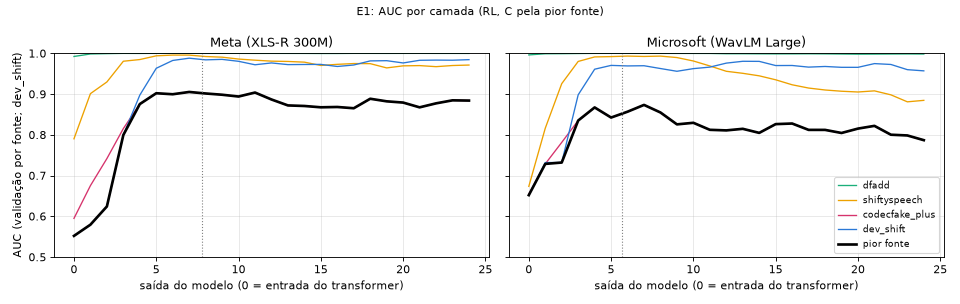

The data file committed next to this chart (first rows):
modelo, camada, C (pior fonte), limiar A (logit), AUC dfadd, EER dfadd, acc bal dfadd, recall fake dfadd, falso alarme dfadd, AUC shiftyspeech, EER shiftyspeech, acc bal shiftyspeech, recall fake shiftyspeech, falso alarme shiftyspeech, AUC codecfake_plus, EER codecfake_plus, acc bal codecfake_plus, recall fake codecfake_plus, falso alarme codecfake_plus, AUC dev_shift, EER dev_shift, acc bal dev_shift, recall fake dev_shift, falso alarme dev_shift
xlsr, 0, 0.001, 0.02317, 0.9923, 0.04233, 0.9561, 0.9381, 0.02579, 0.7902, 0.2872, 0.707, 0.7848, 0.3708, 0.5948, 0.446, 0.5364, 0.3777, 0.3049, 0.5518, 0.4625, 0.5445, 0.949, 0.86
xlsr, 1, 1.0, 0.2291, 0.9984, 0.01376, 0.9857, 0.9876, 0.01625, 0.9011, 0.1816, 0.8173, 0.8395, 0.2048, 0.6752, 0.414, 0.5738, 0.367, 0.2195, 0.5794, 0.4345, 0.57, 0.9515, 0.8115
xlsr, 2, 1.0, 0.06912, 0.9992, 0.01353, 0.9852, 0.9898, 0.01943, 0.9297, 0.1453, 0.8549, 0.8689, 0.159, 0.7416, 0.3322, 0.5981, 0.367, 0.1707, 0.6241, 0.3972, 0.545, 0.9637, 0.8736
xlsr, 3, 0.01, -0.01186, 0.9999, 0.005873, 0.9946, 0.9959, 0.006711, 0.9806, 0.07275, 0.9278, 0.936, 0.08038, 0.8153, 0.2477, 0.7072, 0.5851, 0.1707, 0.7995, 0.26, 0.6537, 0.9687, 0.6613
xlsr, 4, 1.0, -0.7085, 0.9998, 0.006372, 0.9927, 0.9939, 0.008478, 0.9847, 0.06727, 0.9311, 0.9401, 0.07779, 0.8755, 0.188, 0.7418, 0.6117, 0.128, 0.8974, 0.1766, 0.7891, 0.9657, 0.3875
xlsr, 5, 1.0, 0.247, 1, 0.002767, 0.997, 0.9955, 0.001413, 0.9939, 0.03644, 0.96, 0.9683, 0.0484, 0.902, 0.1678, 0.7855, 0.6809, 0.1098, 0.9633, 0.08799, 0.8722, 0.9702, 0.2258
xlsr, 6, 0.1, -0.004016, 1, 0.0006919, 0.999, 0.998, 0.0, 0.9957, 0.03083, 0.9683, 0.9755, 0.03889, 0.8996, 0.1705, 0.7874, 0.6968, 0.122, 0.9825, 0.05961, 0.8845, 0.9854, 0.2163
xlsr, 7, 0.1, 0.08071, 1, 0.001159, 0.9981, 0.9969, 0.0007065, 0.9956, 0.03054, 0.9682, 0.9752, 0.03889, 0.9052, 0.156, 0.8083, 0.7447, 0.128, 0.9881, 0.04234, 0.9172, 0.9803, 0.146
xlsr, 8, 1.0, -0.2197, 0.9999, 0.0042, 0.9959, 0.9957, 0.003886, 0.9922, 0.04494, 0.9566, 0.9625, 0.04927, 0.9014, 0.1872, 0.8026, 0.7394, 0.1341, 0.984, 0.05231, 0.9095, 0.9828, 0.1638
xlsr, 9, 0.1, -0.5284, 0.9999, 0.003138, 0.9968, 0.9965, 0.002826, 0.9906, 0.0497, 0.9506, 0.9556, 0.05445, 0.8984, 0.1533, 0.8045, 0.7553, 0.1463, 0.9852, 0.04439, 0.8949, 0.9813, 0.1915
xlsr, 10, 0.1, -0.6104, 1, 0.002767, 0.9969, 0.9962, 0.002473, 0.986, 0.0605, 0.9392, 0.9415, 0.06309, 0.894, 0.1374, 0.8288, 0.7979, 0.1402, 0.9804, 0.04693, 0.8983, 0.9783, 0.1817
xlsr, 11, 1.0, -0.3955, 0.9998, 0.004393, 0.9953, 0.9942, 0.003532, 0.9832, 0.06583, 0.934, 0.9398, 0.07174, 0.9037, 0.1587, 0.8204, 0.7872, 0.1463, 0.9719, 0.06112, 0.8878, 0.9727, 0.1972
xlsr, 12, 0.1, -0.09392, 0.9999, 0.004988, 0.9956, 0.9936, 0.002473, 0.9808, 0.07102, 0.9293, 0.9415, 0.08297, 0.8867, 0.1762, 0.8182, 0.7766, 0.1402, 0.9764, 0.06856, 0.8812, 0.9803, 0.2179
xlsr, 13, 0.1, -0.4391, 0.9999, 0.004891, 0.995, 0.9927, 0.002826, 0.9801, 0.06914, 0.933, 0.9447, 0.07865, 0.8721, 0.1876, 0.782, 0.7287, 0.1646, 0.9723, 0.07924, 0.8597, 0.9854, 0.266
xlsr, 14, 0.1, -0.3487, 0.9998, 0.006984, 0.9929, 0.9912, 0.005298, 0.9784, 0.07779, 0.9221, 0.934, 0.08989, 0.8708, 0.1762, 0.8086, 0.7819, 0.1646, 0.9726, 0.08203, 0.8453, 0.9899, 0.2993
xlsr, 15, 1.0, -0.8338, 0.9996, 0.008544, 0.9919, 0.9912, 0.007418, 0.9702, 0.08816, 0.9121, 0.9202, 0.09594, 0.8675, 0.1845, 0.8094, 0.7713, 0.1524, 0.9729, 0.0758, 0.8282, 0.9854, 0.329
xlsr, 16, 1.0, -0.6088, 0.9997, 0.007209, 0.9926, 0.9905, 0.005298, 0.973, 0.08427, 0.9124, 0.9242, 0.09939, 0.8683, 0.1621, 0.8125, 0.7713, 0.1463, 0.9678, 0.09138, 0.8365, 0.9763, 0.3033
xlsr, 17, 0.01, -0.1833, 0.9999, 0.004666, 0.9946, 0.9934, 0.004239, 0.9749, 0.08326, 0.9173, 0.9262, 0.09162, 0.8652, 0.1705, 0.8011, 0.7606, 0.1585, 0.9714, 0.07061, 0.844, 0.9732, 0.2853
xlsr, 18, 1.0, -0.8226, 0.9999, 0.004618, 0.995, 0.9957, 0.005652, 0.9747, 0.08542, 0.916, 0.9211, 0.08902, 0.8885, 0.1933, 0.8117, 0.7819, 0.1585, 0.9814, 0.0491, 0.9182, 0.9717, 0.1353
xlsr, 19, 1.0, -0.03098, 0.9998, 0.004843, 0.995, 0.9954, 0.005298, 0.9642, 0.09925, 0.9012, 0.9087, 0.1063, 0.8822, 0.1766, 0.7931, 0.7447, 0.1585, 0.982, 0.05454, 0.8959, 0.9717, 0.1799
xlsr, 20, 1.0, 0.249, 0.9999, 0.003975, 0.996, 0.9959, 0.003886, 0.9693, 0.1011, 0.8999, 0.9078, 0.108, 0.8791, 0.1819, 0.7961, 0.7447, 0.1524, 0.9764, 0.07218, 0.8353, 0.9818, 0.3111
xlsr, 21, 0.1, 0.1185, 1, 0.002076, 0.9979, 0.9973, 0.001413, 0.9699, 0.09176, 0.9094, 0.919, 0.1003, 0.8674, 0.2047, 0.7798, 0.7181, 0.1585, 0.9829, 0.05907, 0.8466, 0.9884, 0.2953
xlsr, 22, 1.0, 0.01635, 0.9999, 0.004424, 0.9959, 0.9936, 0.001766, 0.9673, 0.0909, 0.9074, 0.9202, 0.1054, 0.8772, 0.1655, 0.8011, 0.7606, 0.1585, 0.9834, 0.06203, 0.8639, 0.9899, 0.2621
xlsr, 23, 1.0, 0.02923, 0.9999, 0.003878, 0.9957, 0.9932, 0.001766, 0.9701, 0.08571, 0.915, 0.9277, 0.09767, 0.8846, 0.1845, 0.7908, 0.734, 0.1524, 0.9831, 0.0622, 0.8771, 0.9854, 0.2312
xlsr, 24, 1.0, -0.01118, 0.9998, 0.004248, 0.9953, 0.993, 0.002473, 0.9712, 0.08225, 0.9185, 0.932, 0.09507, 0.884, 0.1705, 0.7881, 0.7287, 0.1524, 0.9845, 0.05798, 0.8794, 0.9869, 0.2281
wavlm, 0, 1.0, 0.3224, 0.9961, 0.03043, 0.9642, 0.9465, 0.01801, 0.6734, 0.3848, 0.6135, 0.7179, 0.4909, 0.654, 0.4117, 0.602, 0.3564, 0.1524, 0.6518, 0.3579, 0.6294, 0.736, 0.4771
wavlm, 1, 1.0, 0.8506, 0.9989, 0.0162, 0.9825, 0.9748, 0.00989, 0.8161, 0.2728, 0.7374, 0.8015, 0.3267, 0.7286, 0.3238, 0.6022, 0.4362, 0.2317, 0.7319, 0.2949, 0.6707, 0.8445, 0.5031
wavlm, 2, 1.0, 0.2261, 0.9992, 0.01303, 0.9856, 0.9815, 0.01024, 0.9255, 0.1537, 0.8375, 0.8729, 0.1979, 0.7813, 0.2869, 0.6544, 0.4734, 0.1646, 0.7319, 0.326, 0.6669, 0.8824, 0.5486
wavlm, 3, 1.0, -0.1323, 0.9996, 0.009188, 0.9886, 0.9949, 0.01766, 0.9801, 0.07577, 0.9255, 0.9176, 0.06655, 0.835, 0.2245, 0.6928, 0.5319, 0.1463, 0.8981, 0.1672, 0.8197, 0.9313, 0.292
wavlm, 4, 0.1, 0.4376, 0.9999, 0.00412, 0.9962, 0.9967, 0.004239, 0.9912, 0.04336, 0.9566, 0.9574, 0.04408, 0.8672, 0.2017, 0.754, 0.6543, 0.1463, 0.961, 0.08323, 0.8524, 0.9783, 0.2735
wavlm, 5, 0.1, -0.6482, 1, 0.002719, 0.9971, 0.9982, 0.003886, 0.992, 0.0399, 0.9601, 0.96, 0.03976, 0.8424, 0.2192, 0.7231, 0.617, 0.1707, 0.9704, 0.0703, 0.8889, 0.9778, 0.1999
wavlm, 6, 0.1, -0.7981, 0.9999, 0.003653, 0.997, 0.9982, 0.004239, 0.9932, 0.03745, 0.9644, 0.9617, 0.03284, 0.8567, 0.199, 0.7695, 0.6915, 0.1524, 0.9691, 0.08722, 0.8806, 0.9919, 0.2306
wavlm, 7, 0.1, -0.7816, 0.9999, 0.003138, 0.9965, 0.9976, 0.004592, 0.9923, 0.04163, 0.9582, 0.9562, 0.03976, 0.8734, 0.207, 0.7863, 0.7128, 0.1402, 0.9696, 0.07754, 0.8972, 0.9849, 0.1904
wavlm, 8, 0.1, -0.8563, 0.9999, 0.002944, 0.9968, 0.9976, 0.003886, 0.9932, 0.03918, 0.9625, 0.9579, 0.03284, 0.8548, 0.2043, 0.7714, 0.7074, 0.1646, 0.9627, 0.07833, 0.8855, 0.9753, 0.2043
wavlm, 9, 0.1, -0.7998, 0.9998, 0.005486, 0.9944, 0.9948, 0.006005, 0.9896, 0.04782, 0.9486, 0.9326, 0.03544, 0.8256, 0.2245, 0.7718, 0.7021, 0.1585, 0.9559, 0.09924, 0.87, 0.9813, 0.2414
wavlm, 10, 0.1, -0.9886, 0.9998, 0.006452, 0.9927, 0.9949, 0.009537, 0.9812, 0.06237, 0.9356, 0.93, 0.05877, 0.8295, 0.2188, 0.7794, 0.7234, 0.1646, 0.9624, 0.09802, 0.8916, 0.9884, 0.2051
wavlm, 11, 0.1, -1.107, 0.9997, 0.007112, 0.9928, 0.9937, 0.008124, 0.969, 0.08571, 0.9149, 0.9118, 0.08211, 0.8122, 0.2553, 0.7592, 0.7074, 0.189, 0.9662, 0.09744, 0.9088, 0.9818, 0.1643
wavlm, 12, 1.0, -1.575, 0.999, 0.01104, 0.9875, 0.993, 0.01801, 0.9559, 0.1108, 0.8924, 0.8738, 0.08902, 0.8108, 0.2416, 0.7337, 0.6809, 0.2134, 0.976, 0.08377, 0.9118, 0.9894, 0.1658
wavlm, 13, 1.0, -1.564, 0.999, 0.01418, 0.9849, 0.9917, 0.0219, 0.951, 0.1108, 0.8897, 0.8683, 0.08902, 0.8147, 0.2359, 0.7455, 0.7287, 0.2378, 0.9805, 0.06904, 0.9125, 0.9793, 0.1543
wavlm, 14, 0.1, -1.026, 0.9988, 0.01302, 0.9871, 0.9916, 0.01731, 0.9448, 0.121, 0.8807, 0.8669, 0.1054, 0.8047, 0.2473, 0.7695, 0.734, 0.1951, 0.9803, 0.07049, 0.9127, 0.9844, 0.159
wavlm, 15, 1.0, -1.293, 0.9987, 0.01805, 0.9825, 0.9896, 0.02473, 0.9351, 0.1289, 0.8725, 0.8539, 0.1089, 0.8262, 0.2165, 0.7599, 0.7394, 0.2195, 0.97, 0.08776, 0.9074, 0.9601, 0.1453
wavlm, 16, 1.0, -1.046, 0.9987, 0.01685, 0.9813, 0.9898, 0.0272, 0.9228, 0.143, 0.8581, 0.8398, 0.1236, 0.8277, 0.25, 0.7626, 0.7447, 0.2195, 0.9702, 0.09132, 0.9064, 0.9515, 0.1387
wavlm, 17, 1.0, -1.032, 0.9989, 0.015, 0.9843, 0.9864, 0.01766, 0.9148, 0.1523, 0.8485, 0.8464, 0.1495, 0.8121, 0.2386, 0.7614, 0.7606, 0.2378, 0.9662, 0.09676, 0.9026, 0.9536, 0.1484
wavlm, 18, 1.0, -0.6582, 0.9987, 0.01833, 0.9821, 0.9836, 0.01943, 0.91, 0.1536, 0.844, 0.8487, 0.1608, 0.812, 0.2302, 0.7622, 0.75, 0.2256, 0.9678, 0.08913, 0.9037, 0.9591, 0.1517
wavlm, 19, 1.0, -0.6473, 0.9983, 0.01875, 0.9816, 0.9801, 0.01696, 0.907, 0.1662, 0.8354, 0.8453, 0.1746, 0.8045, 0.2302, 0.7679, 0.7553, 0.2195, 0.9657, 0.09241, 0.9, 0.9647, 0.1647
wavlm, 20, 1.0, -0.506, 0.9979, 0.02008, 0.9795, 0.9791, 0.02013, 0.9051, 0.1664, 0.8312, 0.8404, 0.178, 0.8152, 0.2131, 0.7797, 0.7606, 0.2012, 0.9656, 0.09186, 0.8928, 0.9626, 0.1771
wavlm, 21, 1.0, -0.5251, 0.9981, 0.02026, 0.9791, 0.9745, 0.01625, 0.9079, 0.1708, 0.8267, 0.8505, 0.1971, 0.8219, 0.2325, 0.7546, 0.7287, 0.2195, 0.9748, 0.07562, 0.9159, 0.9626, 0.1308
wavlm, 22, 1.0, -0.6619, 0.9984, 0.01842, 0.9815, 0.9799, 0.01696, 0.8981, 0.1711, 0.8222, 0.8441, 0.1997, 0.8002, 0.2614, 0.7455, 0.6862, 0.1951, 0.9727, 0.08445, 0.9067, 0.9525, 0.1391
wavlm, 23, 0.1, -0.4168, 0.9985, 0.01662, 0.9817, 0.9775, 0.01413, 0.881, 0.1904, 0.8047, 0.8297, 0.2204, 0.7984, 0.239, 0.7413, 0.7021, 0.2195, 0.9599, 0.09682, 0.8824, 0.9707, 0.206
wavlm, 24, 1.0, -0.6669, 0.9983, 0.01907, 0.9801, 0.9753, 0.01519, 0.8846, 0.1873, 0.8094, 0.8254, 0.2066, 0.7868, 0.247, 0.7611, 0.7234, 0.2012, 0.957, 0.09959, 0.8806, 0.9692, 0.2079
